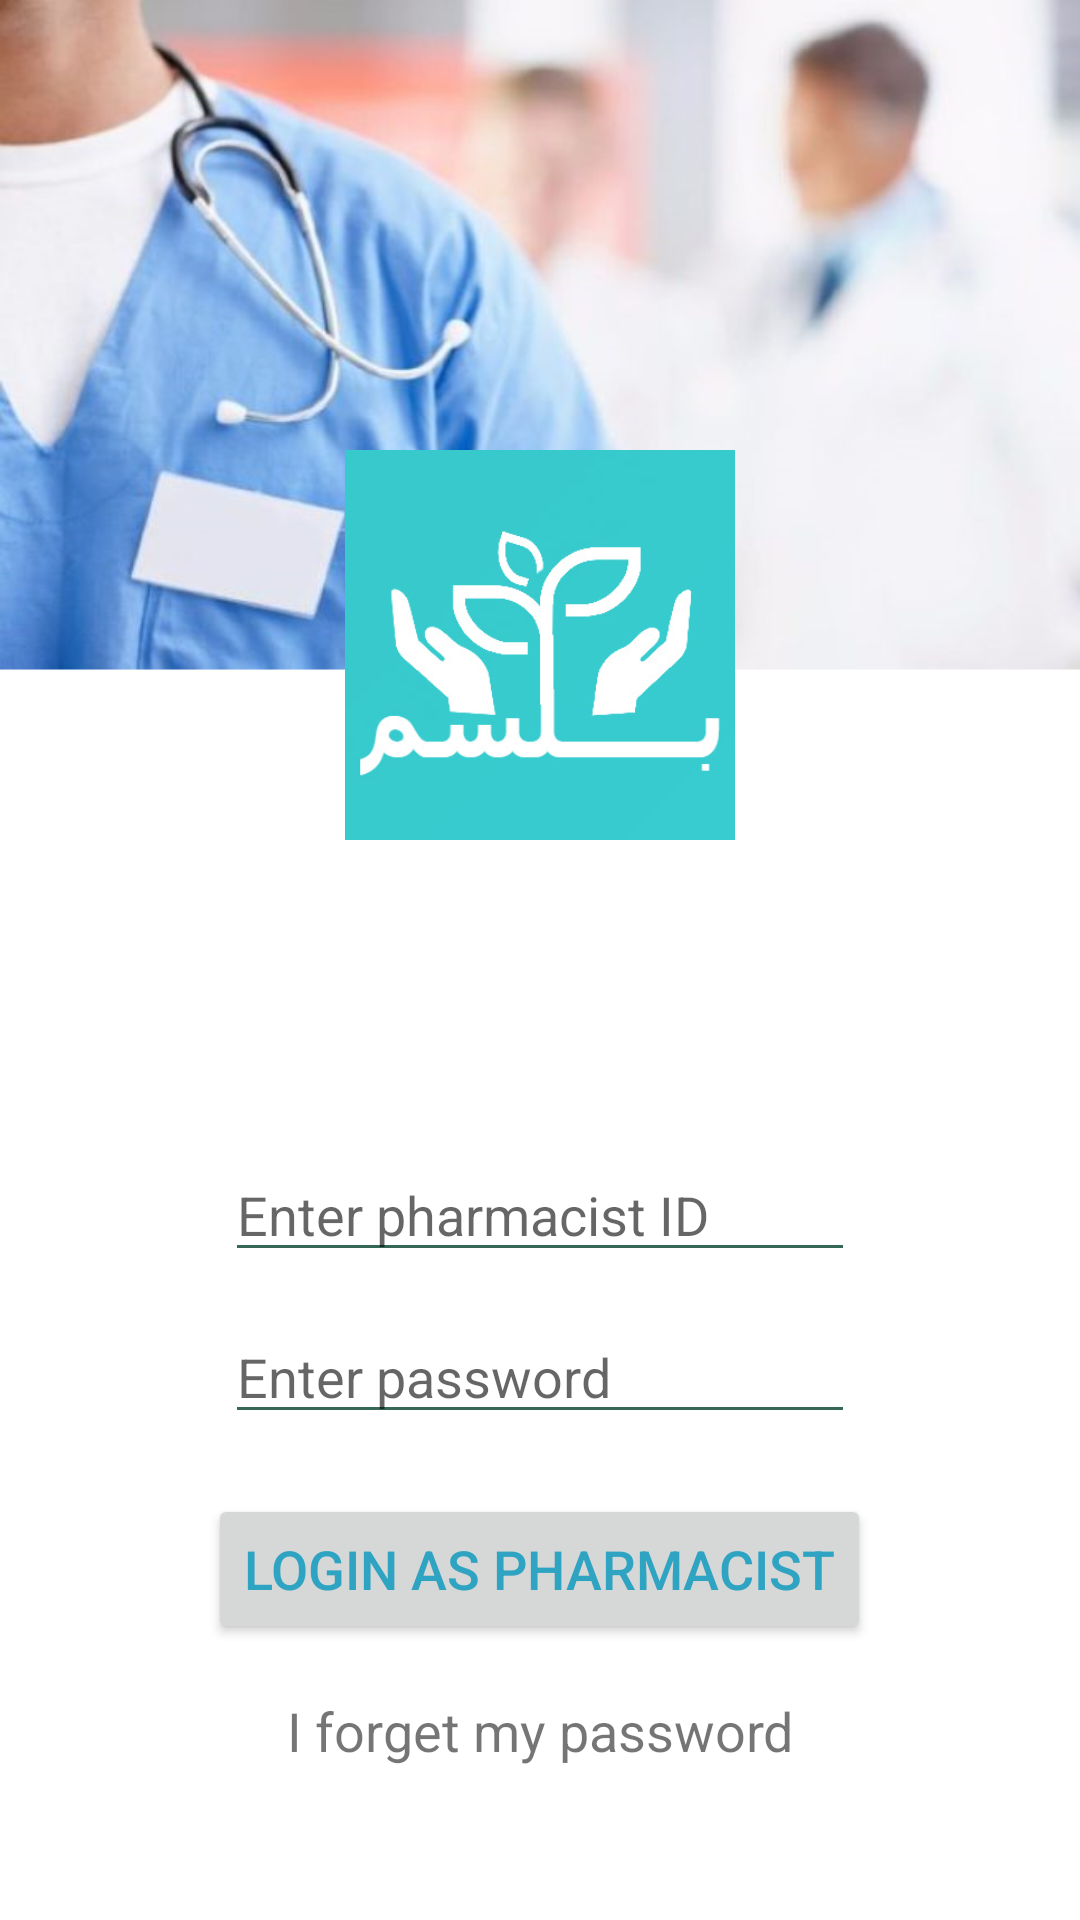

Here is an Android app screen rendered from its layout file. Give the layout XML and the strings, colors and styles it references.
<!-- AndroidManifest.xml: application theme AppTheme -->
<!-- res/layout/activity_pharmacy__login.xml -->
<?xml version="1.0" encoding="utf-8"?>
<RelativeLayout xmlns:android="http://schemas.android.com/apk/res/android"
    xmlns:app="http://schemas.android.com/apk/res-auto"
    xmlns:tools="http://schemas.android.com/tools"
    android:layout_width="match_parent"
    android:layout_height="match_parent"
    tools:context="com.ad.ad.pharmacy_Login"
    android:background="@drawable/doctor">

    <ImageView
        android:id="@+id/imageView2"
        android:layout_width="139dp"
        android:layout_height="130dp"
        android:layout_alignParentTop="true"
        android:layout_centerHorizontal="true"
        android:layout_marginTop="150dp"
        app:srcCompat="@drawable/balsam_logo" />


    <Button
        android:id="@+id/ph_login"
        android:layout_width="wrap_content"
        android:layout_height="50dp"
        android:layout_alignParentBottom="true"
        android:layout_centerHorizontal="true"
        android:layout_marginBottom="92dp"
        android:onClick="onLogin"
        android:text="Login As Pharmacist"
        android:textColor="@color/colorPrimaryText"
        android:textSize="18sp" />

    <EditText
        android:id="@+id/pharmacy_id"
        android:layout_width="wrap_content"
        android:layout_height="wrap_content"
        android:layout_alignParentBottom="true"
        android:layout_centerHorizontal="true"
        android:layout_marginBottom="216dp"
        android:ems="10"
        android:hint="Enter pharmacist ID"
        android:inputType="number" />

    <EditText
        android:id="@+id/ph_password"
        android:layout_width="wrap_content"
        android:layout_height="wrap_content"
        android:layout_alignParentBottom="true"
        android:layout_centerHorizontal="true"
        android:layout_marginBottom="162dp"
        android:ems="10"
        android:hint="Enter password"
        android:inputType="textPassword" />

    <TextView
        android:id="@+id/forget_password"
        android:layout_width="wrap_content"
        android:layout_height="wrap_content"
        android:layout_alignParentBottom="true"
        android:layout_centerHorizontal="true"
        android:layout_marginBottom="51dp"
        android:text="I forget my password"
        android:textColor="@color/default_bmb_normal_color"
        android:textSize="18sp" />

</RelativeLayout >
<!-- resources referenced by this layout -->
<resources>
  <color name="colorPrimaryText">#2ea4c2</color>
  <!-- drawable balsam_logo: png bitmap (drawable, 36970 bytes) -->
  <!-- drawable doctor: png bitmap (drawable, 425992 bytes) -->
  <style name="AppTheme" parent="Theme.AppCompat.Light.NoActionBar">
          
          <item name="colorPrimary">@color/colorPrimary</item>
          <item name="colorPrimaryDark">@color/colorPrimaryDark</item>
          <item name="colorAccent">@color/colorAccent</item>
          <item name="android:textColorPrimary">#356858</item>
          <item name="android:textColorSecondary">@color/colorSubPrimaryText</item>
      </style>
  <color name="colorPrimary">#FFFFFF</color>
  <color name="colorPrimaryDark">#37cbcd</color>
  <color name="colorAccent">#ffffff</color>
  <color name="colorSubPrimaryText">#356858</color>
</resources>
